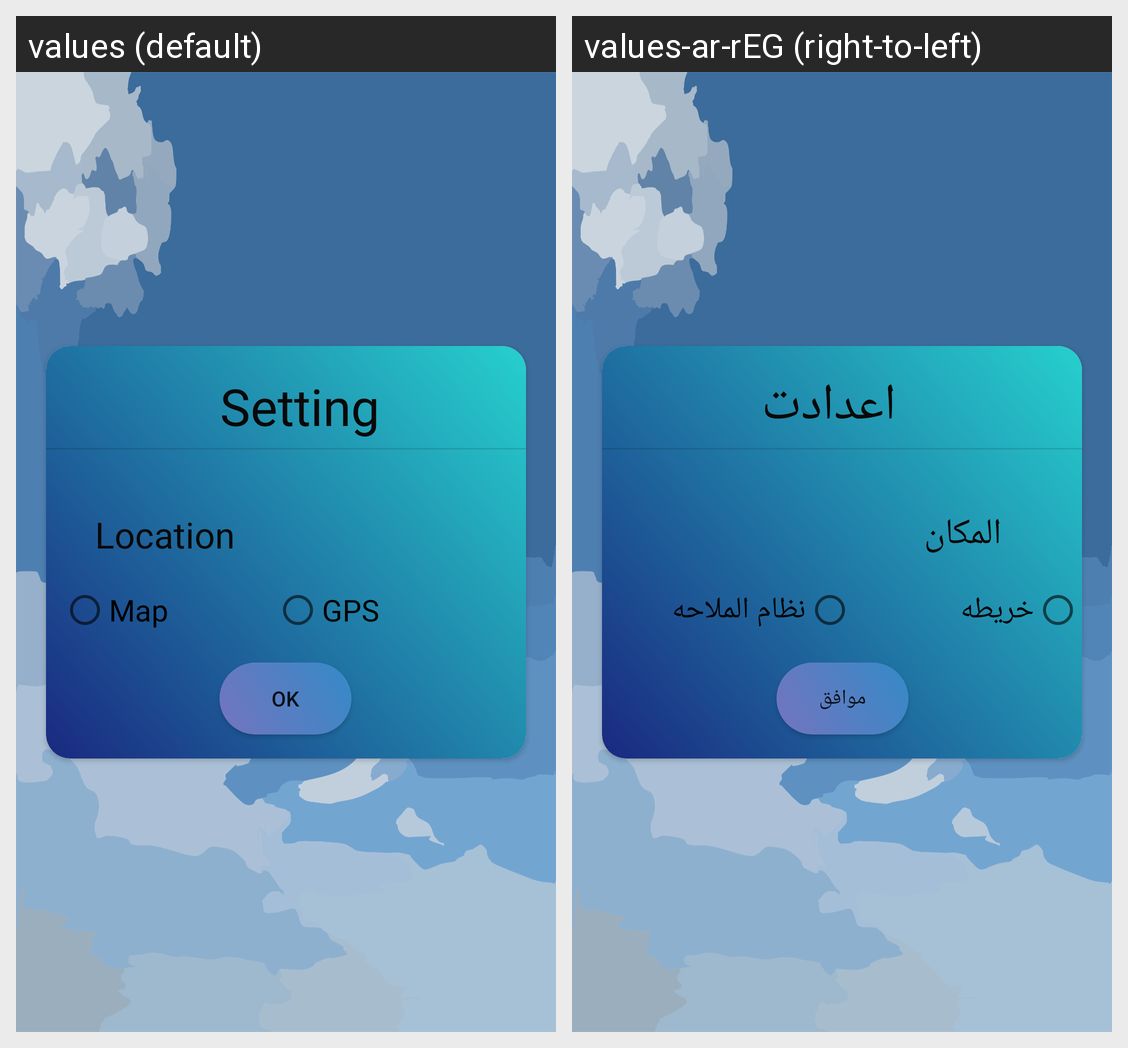

Strings drawn on this Android screen and how each of the app's shown locales translates them:
Android screen res/layout/activity_dialog.xml rendered under 2 locales, left to right: values (default), values-ar-rEG (right-to-left). Device: Nexus 5 (rendered at 1080×1920; each locale shown at half size, 540×960, under a caption strip naming it); theme Theme.WeatherApplication.
Strings drawn on this screen, with the default value and each locale's value (text and hints the layout hard-codes, and strings that could not be matched under every locale, appear in the picture but are not listed):

ok
  values: ok
  values-ar-rEG: موافق

setting
  values: Setting
  values-ar-rEG: اعدادت

location
  values: Location
  values-ar-rEG: المكان

map
  values: Map
  values-ar-rEG: خريطه

gps
  values: GPS
  values-ar-rEG: نظام الملاحه
